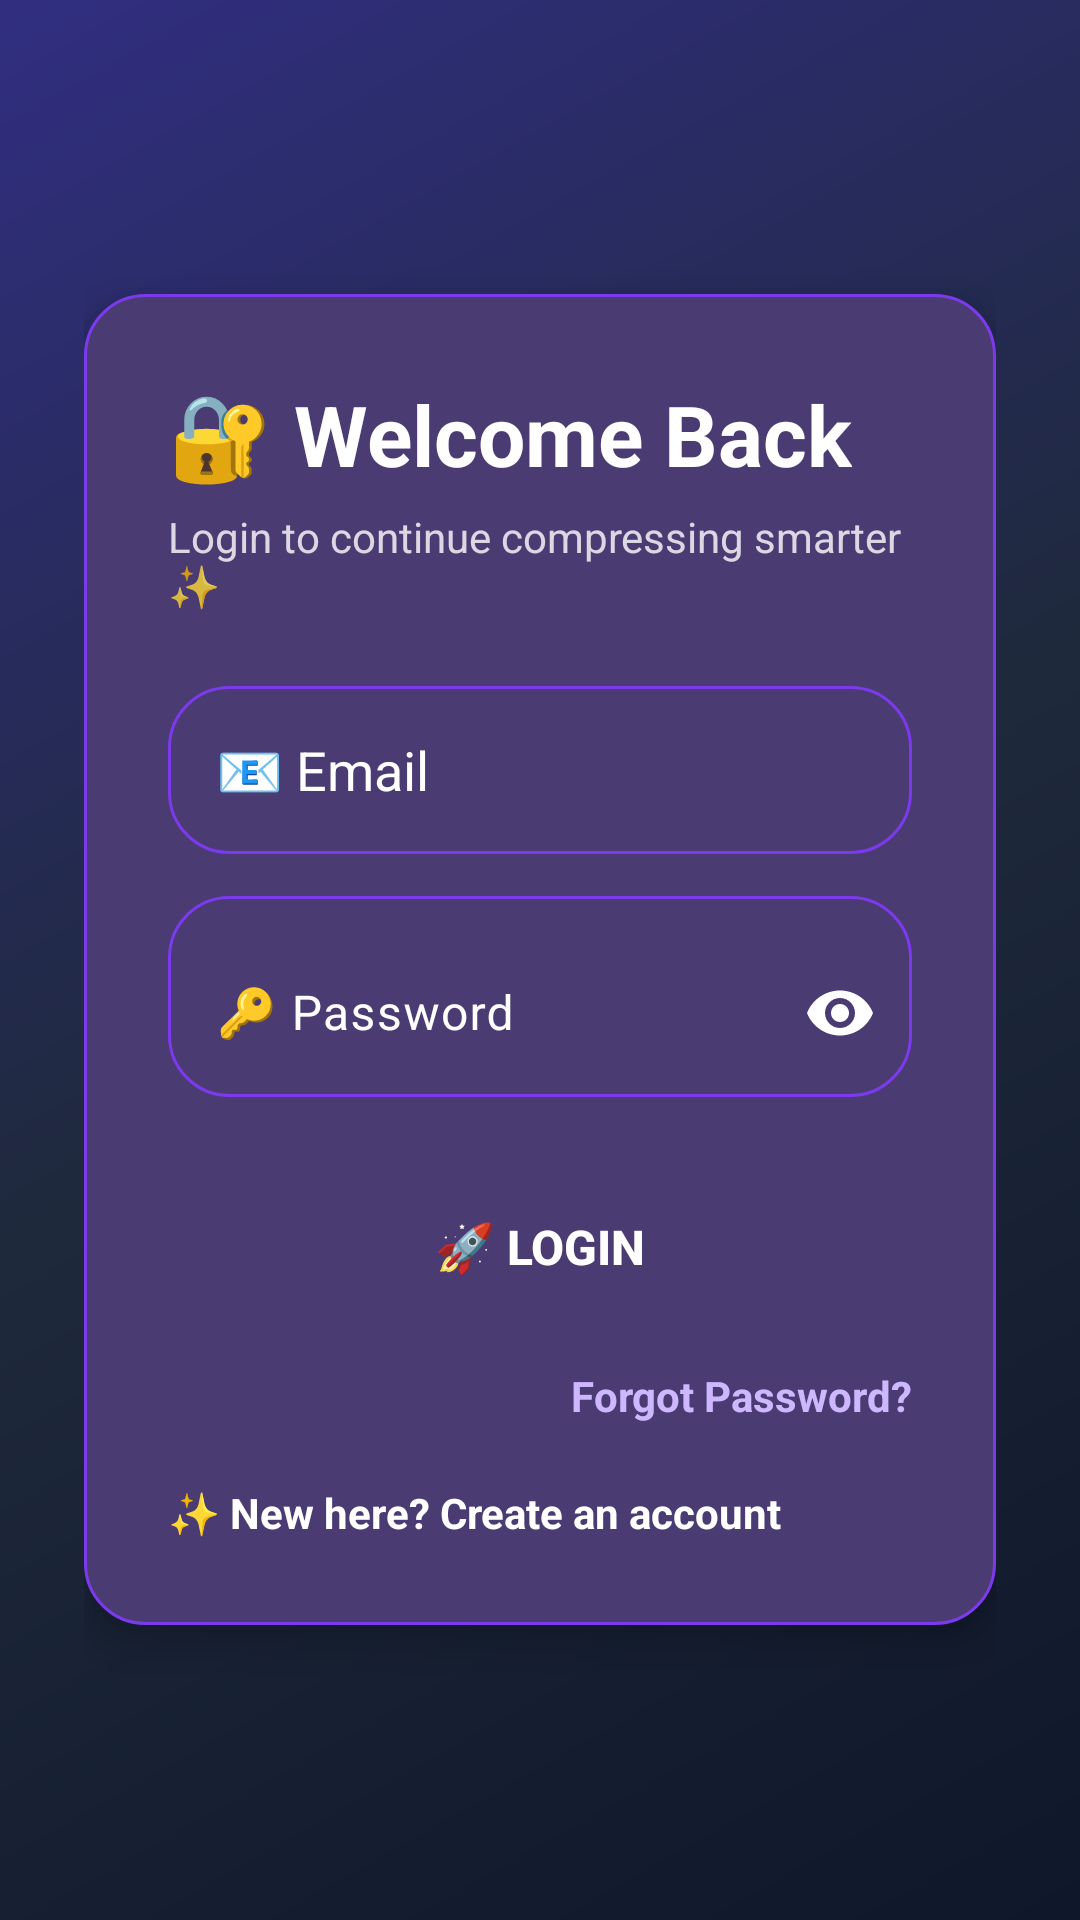

The Android layout XML behind this screen, and the referenced resources:
<!-- AndroidManifest.xml: application theme Theme.AIPhotoCompressor -->
<!-- res/layout/activity_login.xml -->
<?xml version="1.0" encoding="utf-8"?>
<LinearLayout xmlns:android="http://schemas.android.com/apk/res/android"
    xmlns:app="http://schemas.android.com/apk/res-auto"
    android:layout_width="match_parent"
    android:layout_height="match_parent"
    android:orientation="vertical"
    android:gravity="center"
    android:padding="28dp"
    android:background="@drawable/bg_gradient_auth">

    <LinearLayout
        android:layout_width="match_parent"
        android:layout_height="wrap_content"
        android:orientation="vertical"
        android:padding="28dp"
        android:background="@drawable/bg_input_premium"
        android:elevation="8dp">

        
        <TextView
            android:layout_width="wrap_content"
            android:layout_height="wrap_content"
            android:text="🔐 Welcome Back"
            android:textSize="28sp"
            android:textStyle="bold"
            android:textColor="#FFFFFF" />

        
        <TextView
            android:layout_width="wrap_content"
            android:layout_height="wrap_content"
            android:text="Login to continue compressing smarter ✨"
            android:textSize="14sp"
            android:textColor="#CCFFFFFF"
            android:layout_marginTop="6dp"
            android:layout_marginBottom="24dp" />

        
        <EditText
            android:id="@+id/etEmail"
            android:layout_width="match_parent"
            android:layout_height="56dp"
            android:hint="📧 Email"
            android:padding="16dp"
            android:textColor="@android:color/white"
            android:textColorHint="@android:color/white"
            android:inputType="textEmailAddress"
            android:background="@drawable/bg_input_premium" />

        
        <com.google.android.material.textfield.TextInputLayout
            android:layout_width="match_parent"
            android:layout_height="wrap_content"
            android:layout_marginTop="14dp"
            android:background="@drawable/bg_input_premium"
            android:hint="🔑 Password"
            android:textColorHint="@android:color/white"
            app:hintTextColor="@android:color/white"
            app:endIconMode="password_toggle"
            app:endIconTint="@android:color/white"
            app:boxBackgroundMode="none">

            <com.google.android.material.textfield.TextInputEditText
                android:id="@+id/etPassword"
                android:layout_width="match_parent"
                android:layout_height="56dp"
                android:padding="16dp"
                android:textColor="@android:color/white"
                android:textColorHint="@android:color/white"
                android:inputType="textPassword"
                android:background="@android:color/transparent" />
        </com.google.android.material.textfield.TextInputLayout>
        
        <Button
            android:id="@+id/btnLoginSubmit"
            android:layout_width="match_parent"
            android:layout_height="56dp"
            android:text="🚀 Login"
            android:textStyle="bold"
            android:textColor="#FFFFFF"
            android:textSize="16sp"
            android:layout_marginTop="22dp"
            android:background="@drawable/bg_button_premium" />

        
        <TextView
            android:id="@+id/tvForgotPassword"
            android:layout_width="wrap_content"
            android:layout_height="wrap_content"
            android:text="Forgot Password?"
            android:textColor="#CDB8FF"
            android:textStyle="bold"
            android:textSize="14sp"
            android:layout_marginTop="12dp"
            android:layout_gravity="end" />

        
        <TextView
            android:id="@+id/tvGoToSignup"
            android:layout_width="wrap_content"
            android:layout_height="wrap_content"
            android:text="✨ New here? Create an account"
            android:textColor="#FFFFFF"
            android:textStyle="bold"
            android:textSize="14sp"
            android:layout_marginTop="20dp" />

    </LinearLayout>
</LinearLayout>
<!-- resources referenced by this layout -->
<resources>
  <!-- drawable bg_gradient_auth (drawable) -->
  <?xml version="1.0" encoding="utf-8"?>
  <shape xmlns:android="http://schemas.android.com/apk/res/android">
      <gradient
          android:startColor="#0F172A"
          android:centerColor="#1E293B"
          android:endColor="#312E81"
          android:angle="135"/>
  </shape>
  <!-- drawable bg_input_premium (drawable) -->
  <?xml version="1.0" encoding="utf-8"?>
  <shape xmlns:android="http://schemas.android.com/apk/res/android">
      <solid android:color="#4B3B73"/>
      <corners android:radius="20dp"/>
      <stroke
          android:width="1dp"
          android:color="#7C3AED"/>
  </shape>
  <style name="Theme.AIPhotoCompressor" parent="Theme.Material3.Light.NoActionBar">
          <item name="colorPrimary">@color/primary</item>
          <item name="colorPrimaryVariant">@color/primaryDark</item>
          <item name="colorOnPrimary">@color/white</item>
  
          <item name="android:statusBarColor">@color/primaryDark</item>
  
          <item name="android:windowBackground">@color/background</item>
  
          
          <item name="android:textColorPrimary">@color/textPrimary</item>
          <item name="android:textColorSecondary">@color/textSecondary</item>
          <item name="android:textColorHint">@android:color/white</item>
          <item name="colorOnSurface">@android:color/white</item>
          <item name="colorOnBackground">@android:color/white</item>
      </style>
  <color name="primary">#7C3AED</color>
  <color name="primaryDark">#5B21B6</color>
  <color name="white">#FFFFFF</color>
  <color name="background">#F5F3FF</color>
  <color name="textPrimary">#1F2937</color>
  <color name="textSecondary">#6B7280</color>
</resources>
